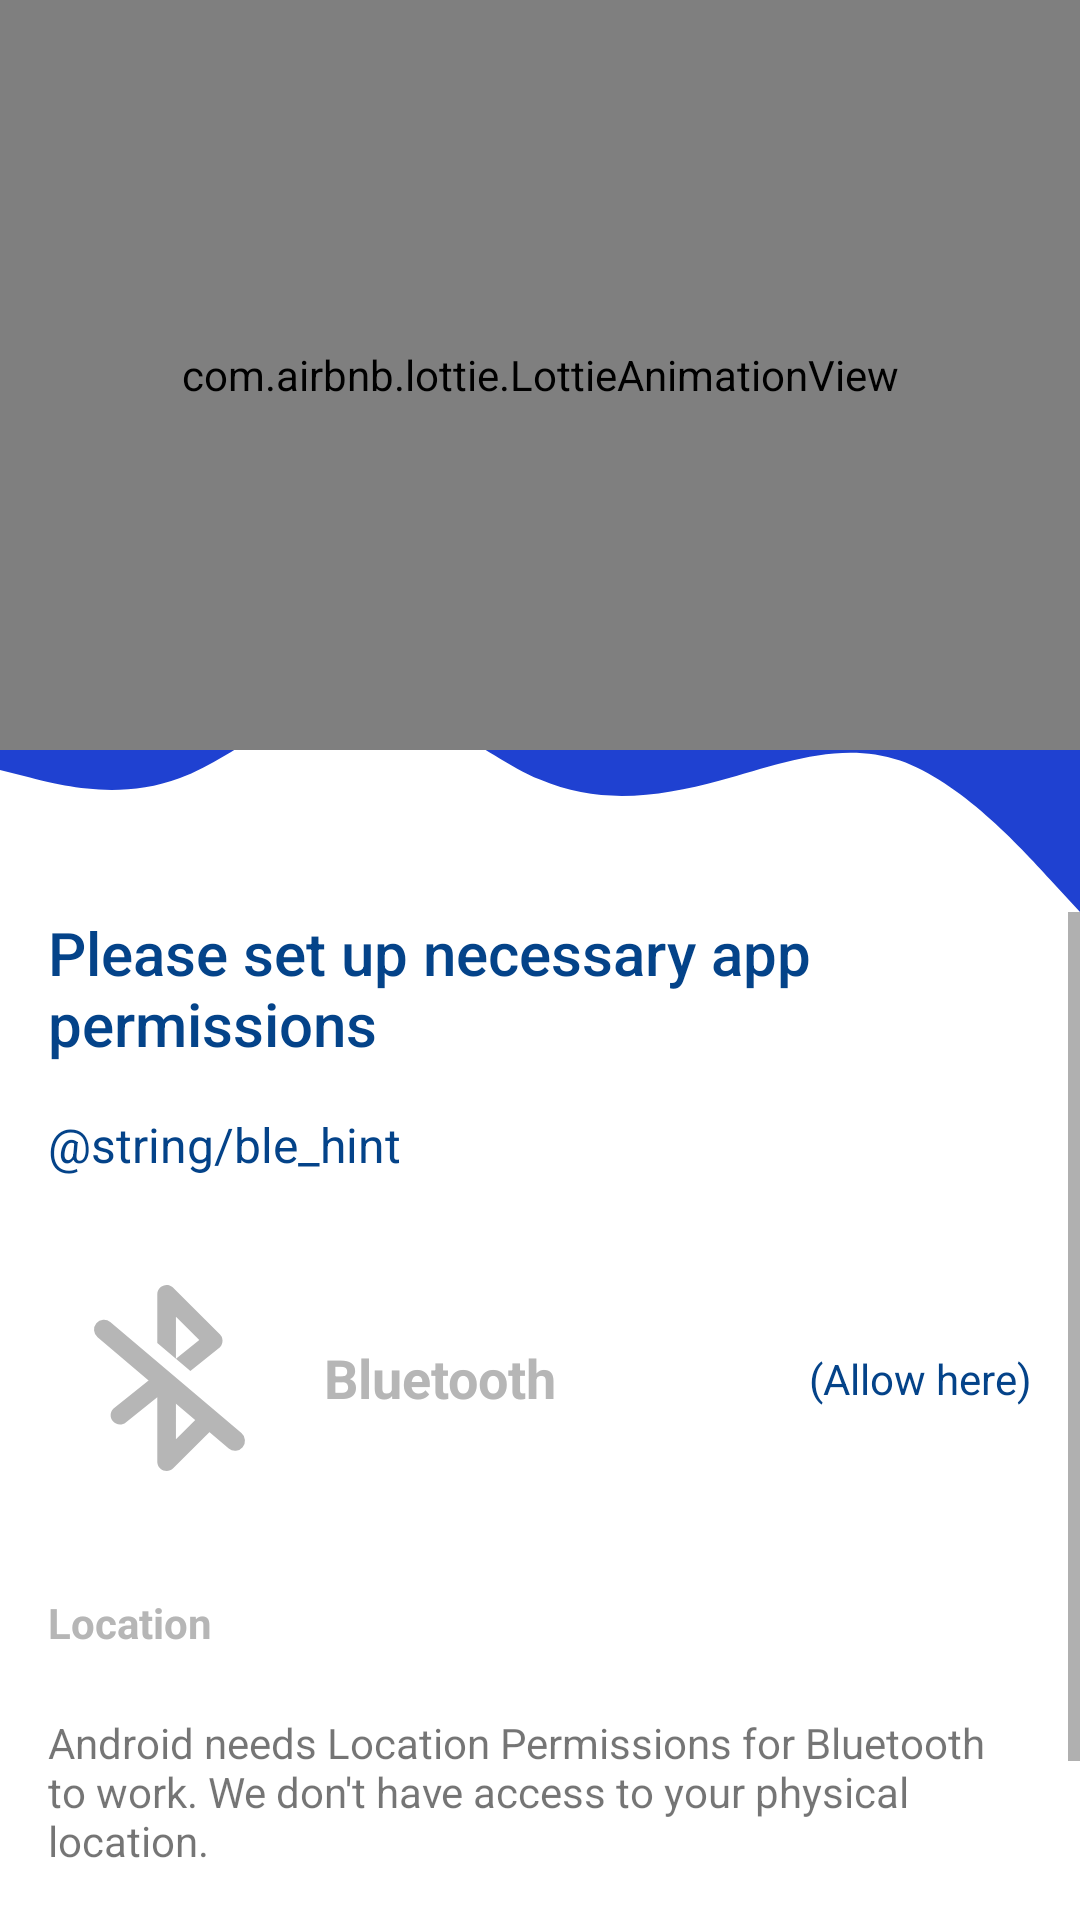

This screen was rendered from an Android layout file. Write that file and the resources it references.
<!-- AndroidManifest.xml: application theme Theme.Yonda -->
<!-- res/layout/fragment_permission.xml -->
<?xml version="1.0" encoding="utf-8"?>
<androidx.constraintlayout.widget.ConstraintLayout xmlns:android="http://schemas.android.com/apk/res/android"
    xmlns:app="http://schemas.android.com/apk/res-auto"
    xmlns:tools="http://schemas.android.com/tools"
    android:layout_width="match_parent"
    android:layout_height="match_parent"

    tools:context=".ui.permission.PermissionFragment">

    <FrameLayout
        android:id="@+id/header"
        android:layout_width="match_parent"
        android:layout_height="wrap_content"
        app:layout_constraintEnd_toEndOf="parent"
        app:layout_constraintStart_toStartOf="parent"
        app:layout_constraintTop_toTopOf="parent">

        <ImageView
            android:layout_width="match_parent"
            android:layout_height="wrap_content"
            android:adjustViewBounds="true"
            android:src="@drawable/wave_haikei" />

        <com.airbnb.lottie.LottieAnimationView
            android:id="@+id/lottieAnimationView"
            android:layout_width="match_parent"
            android:layout_height="250dp"
            app:layout_constraintEnd_toEndOf="parent"
            app:layout_constraintStart_toStartOf="parent"
            app:layout_constraintTop_toTopOf="parent"
            app:lottie_autoPlay="true"
            app:lottie_loop="true"
            app:lottie_rawRes="@raw/ble" />
    </FrameLayout>


    <ScrollView
        android:id="@+id/scrollView2"
        android:layout_width="0dp"
        android:layout_height="0dp"
        app:layout_constraintBottom_toBottomOf="parent"
        app:layout_constraintEnd_toEndOf="parent"
        app:layout_constraintStart_toStartOf="parent"
        app:layout_constraintTop_toBottomOf="@+id/header">


        <androidx.constraintlayout.widget.ConstraintLayout
            android:layout_width="match_parent"
            android:layout_height="wrap_content">


            <TextView
                android:id="@+id/textView"
                style="@style/TextAppearance.AppCompat.SearchResult.Title"
                android:layout_width="0dp"
                android:layout_height="wrap_content"
                android:layout_marginStart="16dp"
                android:layout_marginEnd="16dp"
                android:text="@string/permission_title"
                app:layout_constraintEnd_toEndOf="parent"
                app:layout_constraintStart_toStartOf="parent"
                app:layout_constraintTop_toTopOf="parent" />

            <TextView
                android:id="@+id/textView2"
                style="@style/TextAppearance.AppCompat.SearchResult.Subtitle"
                android:layout_width="match_parent"
                android:layout_height="wrap_content"
                android:layout_margin="16dp"
                android:text="@string/ble_hint"

                app:layout_constraintEnd_toEndOf="parent"
                app:layout_constraintStart_toStartOf="parent"
                app:layout_constraintTop_toBottomOf="@+id/textView" />


            <TextView
                android:id="@+id/bluetooth"
                android:layout_width="match_parent"
                android:layout_height="wrap_content"
                android:layout_margin="16dp"
                android:background="?android:attr/selectableItemBackground"
                android:drawablePadding="10dp"
                android:gravity="center_vertical"
                android:paddingTop="10dp"
                android:paddingBottom="10dp"
                android:text="@string/bluetooth"
                android:textColor="@color/inactive"
                android:textSize="18sp"
                android:textStyle="bold"
                app:drawableStartCompat="@drawable/ic_search"
                app:drawableTint="@color/inactive"
                app:layout_constraintEnd_toEndOf="parent"
                app:layout_constraintStart_toStartOf="parent"
                app:layout_constraintTop_toBottomOf="@+id/textView2" />

            <TextView
                android:id="@+id/allowState"
                android:layout_width="wrap_content"
                android:layout_height="wrap_content"
                android:text="(Allow here)"
                android:textColor="@color/purple_500"
                app:layout_constraintBottom_toBottomOf="@+id/bluetooth"
                app:layout_constraintEnd_toEndOf="@+id/bluetooth"
                app:layout_constraintTop_toTopOf="@+id/bluetooth" />


            <TextView
                android:id="@+id/location"
                android:layout_width="match_parent"
                android:layout_height="wrap_content"
                android:layout_margin="16dp"
                android:clickable="true"
                android:drawablePadding="10dp"
                android:focusable="true"
                android:gravity="center_vertical"
                android:paddingTop="5dp"
                android:paddingBottom="5dp"
                android:text="@string/location"
                android:textColor="@color/inactive"
                android:textStyle="bold"
                android:visibility="visible"
                app:drawableStartCompat="@drawable/ic_location"
                app:drawableTint="@color/inactive"
                app:layout_constraintEnd_toEndOf="parent"
                app:layout_constraintStart_toStartOf="parent"
                app:layout_constraintTop_toBottomOf="@+id/bluetooth" />

            <TextView
                android:id="@+id/textView3"
                android:layout_width="0dp"
                android:layout_height="wrap_content"
                android:layout_margin="16dp"
                android:text="Android needs Location Permissions for Bluetooth to work. We don't have access to your physical location."
                app:layout_constraintBottom_toTopOf="@+id/proceed_button"
                app:layout_constraintEnd_toEndOf="parent"
                app:layout_constraintStart_toStartOf="parent"
                app:layout_constraintTop_toBottomOf="@id/location" />

            <Button
                android:id="@+id/proceed_button"
                android:layout_width="0dp"
                android:layout_height="wrap_content"
                android:layout_margin="16dp"
                android:layout_marginStart="16dp"
                android:layout_marginEnd="16dp"
                android:text="Proceed"
                app:layout_constraintBottom_toBottomOf="parent"
                app:layout_constraintEnd_toEndOf="parent"
                app:layout_constraintStart_toStartOf="parent" />
        </androidx.constraintlayout.widget.ConstraintLayout>
    </ScrollView>

</androidx.constraintlayout.widget.ConstraintLayout>
<!-- resources referenced by this layout -->
<resources>
  <color name="inactive">#B6B6B6</color>
  <color name="purple_500">#044389</color>
  <!-- drawable ic_search (drawable) -->
  <vector xmlns:android="http://schemas.android.com/apk/res/android"
      android:height="82dp"
      android:viewportHeight="82"
      android:viewportWidth="82"
      android:width="82dp">
      <path
          android:fillColor="#589DFF"
          android:fillType="evenOdd"
          android:pathData="M56.3809,56.4825L41.7362,71.086C39.8633,72.9536 36.7188,71.7696 36.4489,69.2466L36.4303,68.8944L36.4302,47.4436L25.9395,55.8177C24.5991,56.887 22.6432,56.6703 21.5708,55.3337C20.581,54.0999 20.69,52.3431 21.7669,51.239L22.0563,50.9773L34.5622,41L22.0563,31.0227C20.7836,30.0074 20.5234,28.1978 21.4181,26.8735L56.3809,56.4825ZM36.4302,29.3093L36.4303,13.1056C36.4303,10.4644 39.4934,9.0843 41.4733,10.6781L41.7362,10.914L57.2767,26.4109C57.424,26.5578 57.5533,26.7153 57.6646,26.881L57.7509,27.0171L57.8897,27.2765L58.0444,27.6714C58.3694,28.7325 58.1241,29.9039 57.3399,30.73L57.0206,31.0227L47.4588,38.6491L36.4302,29.3093ZM42.6455,61.3993V47.4397L50.422,53.6447L42.6455,61.3993ZM42.6455,20.595V34.5546L50.422,28.3496L42.6455,20.595Z" />
      <path
          android:fillColor="#589DFF"
          android:pathData="M16.5251,27.4379L60.2442,64.4625A3.3239,3.2938 84.9939,0 0,64.8847 64.0565L64.8847,64.0565A3.3239,3.2938 84.9939,0 0,64.475 59.3738L20.7558,22.3492A3.3239,3.2938 84.9939,0 0,16.1154 22.7551L16.1154,22.7551A3.3239,3.2938 84.9939,0 0,16.5251 27.4379z" />
  </vector>
  <!-- drawable wave_haikei (drawable) -->
  <vector xmlns:android="http://schemas.android.com/apk/res/android"
      android:width="540dp"
      android:height="456dp"
      android:viewportWidth="540"
      android:viewportHeight="456">
    <path
        android:pathData="M0,385l15,3.8c15,3.9 45,11.5 75,0.2s60,-41.7 90,-41.8c30,-0.2 60,29.8 90,42.6 30,12.9 60,8.5 90,0.4 30,-8.2 60,-20.2 90,-9.9 30,10.4 60,43 75,59.4L540,456V0H0Z"
        android:fillColor="#1F41D1"/>
  </vector>
  <string name="bluetooth">Bluetooth</string>
  <string name="location">Location</string>
  <string name="permission_title">Please set up necessary app permissions</string>
  <style name="Theme.Yonda" parent="Theme.MaterialComponents.DayNight.DarkActionBar">
          
          <item name="colorPrimary">@color/white</item>
          <item name="colorPrimaryVariant">@color/inactive</item>
          <item name="colorOnPrimary">@color/white</item>
          
          <item name="colorSecondary">@color/teal_200</item>
          <item name="colorSecondaryVariant">@color/teal_700</item>
          <item name="colorOnSecondary">@color/black</item>
          
          
          <item name="android:statusBarColor">@color/white</item>
          <item name="android:windowLightStatusBar">true</item>
  
          <item name="actionMenuTextColor">@color/purple_500</item>
          <item name="android:textColorPrimary">@color/purple_500</item>
      </style>
  <color name="white">#FFFFFFFF</color>
  <color name="teal_200">#00afb5</color>
  <color name="teal_700">#007f85</color>
  <color name="black">#FF000000</color>
</resources>
